4-way image classification set "dataset" from GitHub (DrashtiC07/mobile_detection); label vocabulary: iPhone, Oppo, Samsung, Vivo.

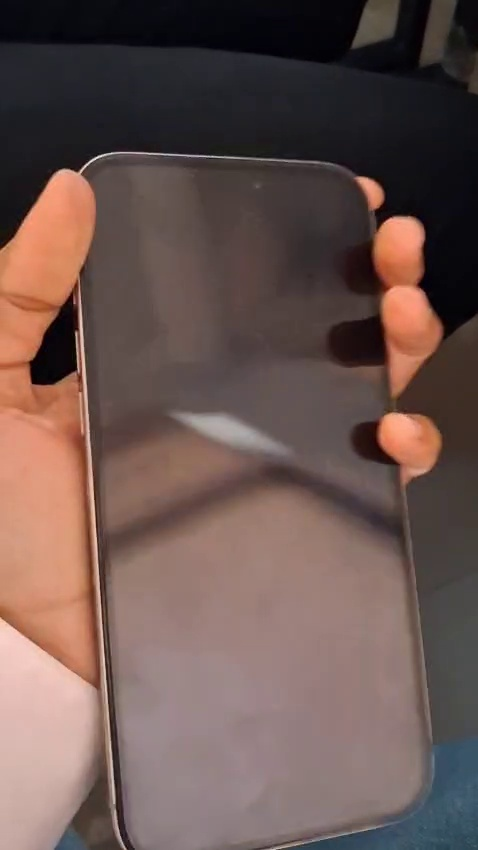
Label: iPhone

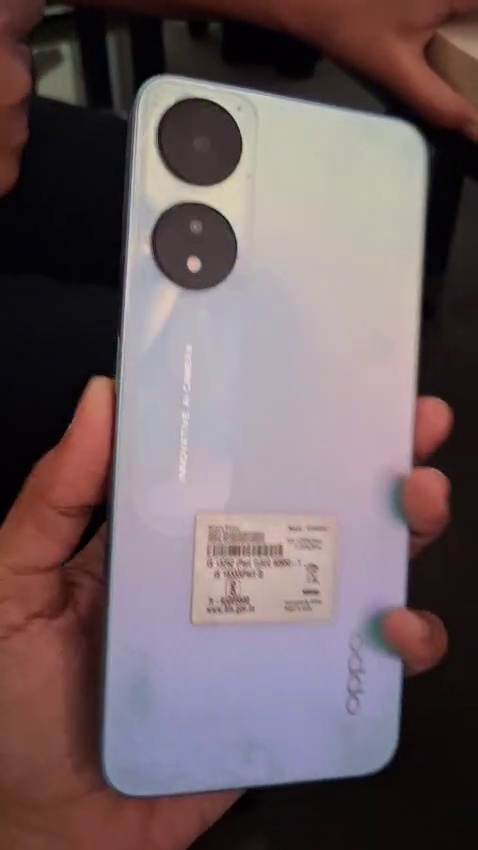
Label: Oppo

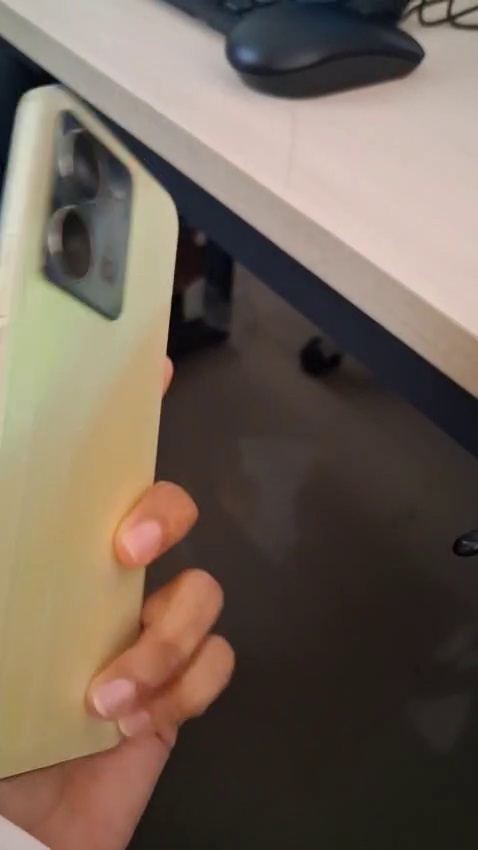
Label: Vivo

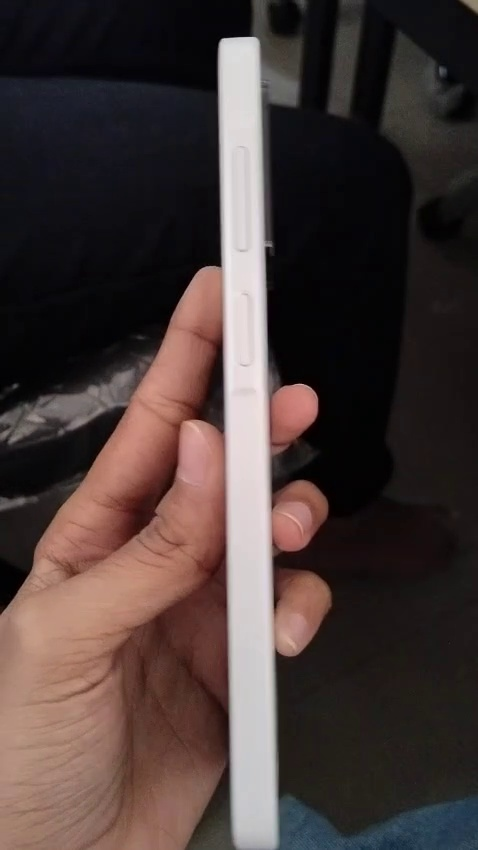
Label: Samsung

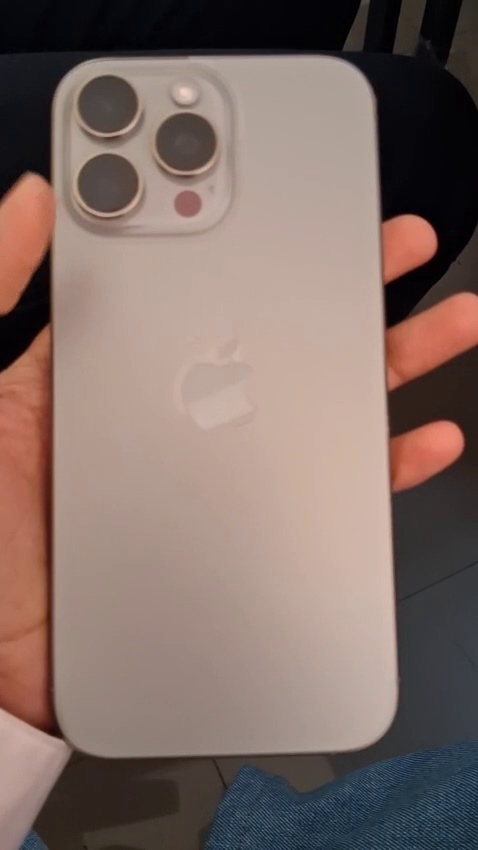
Label: iPhone

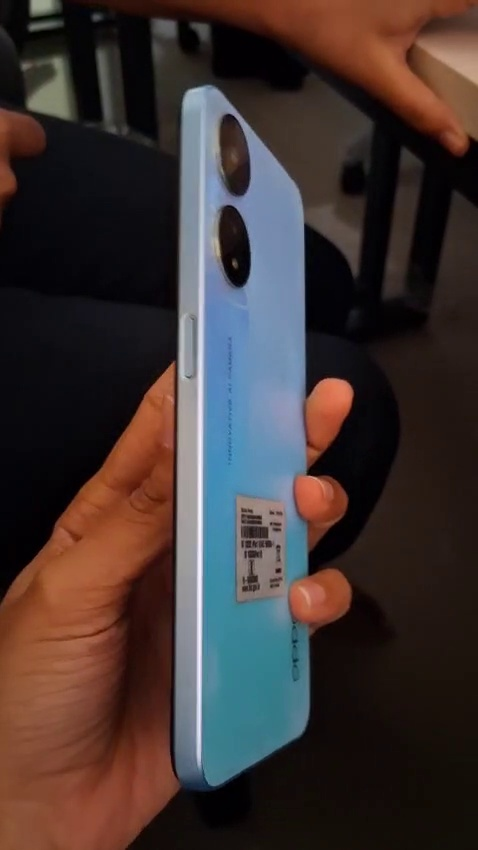
Label: Oppo
